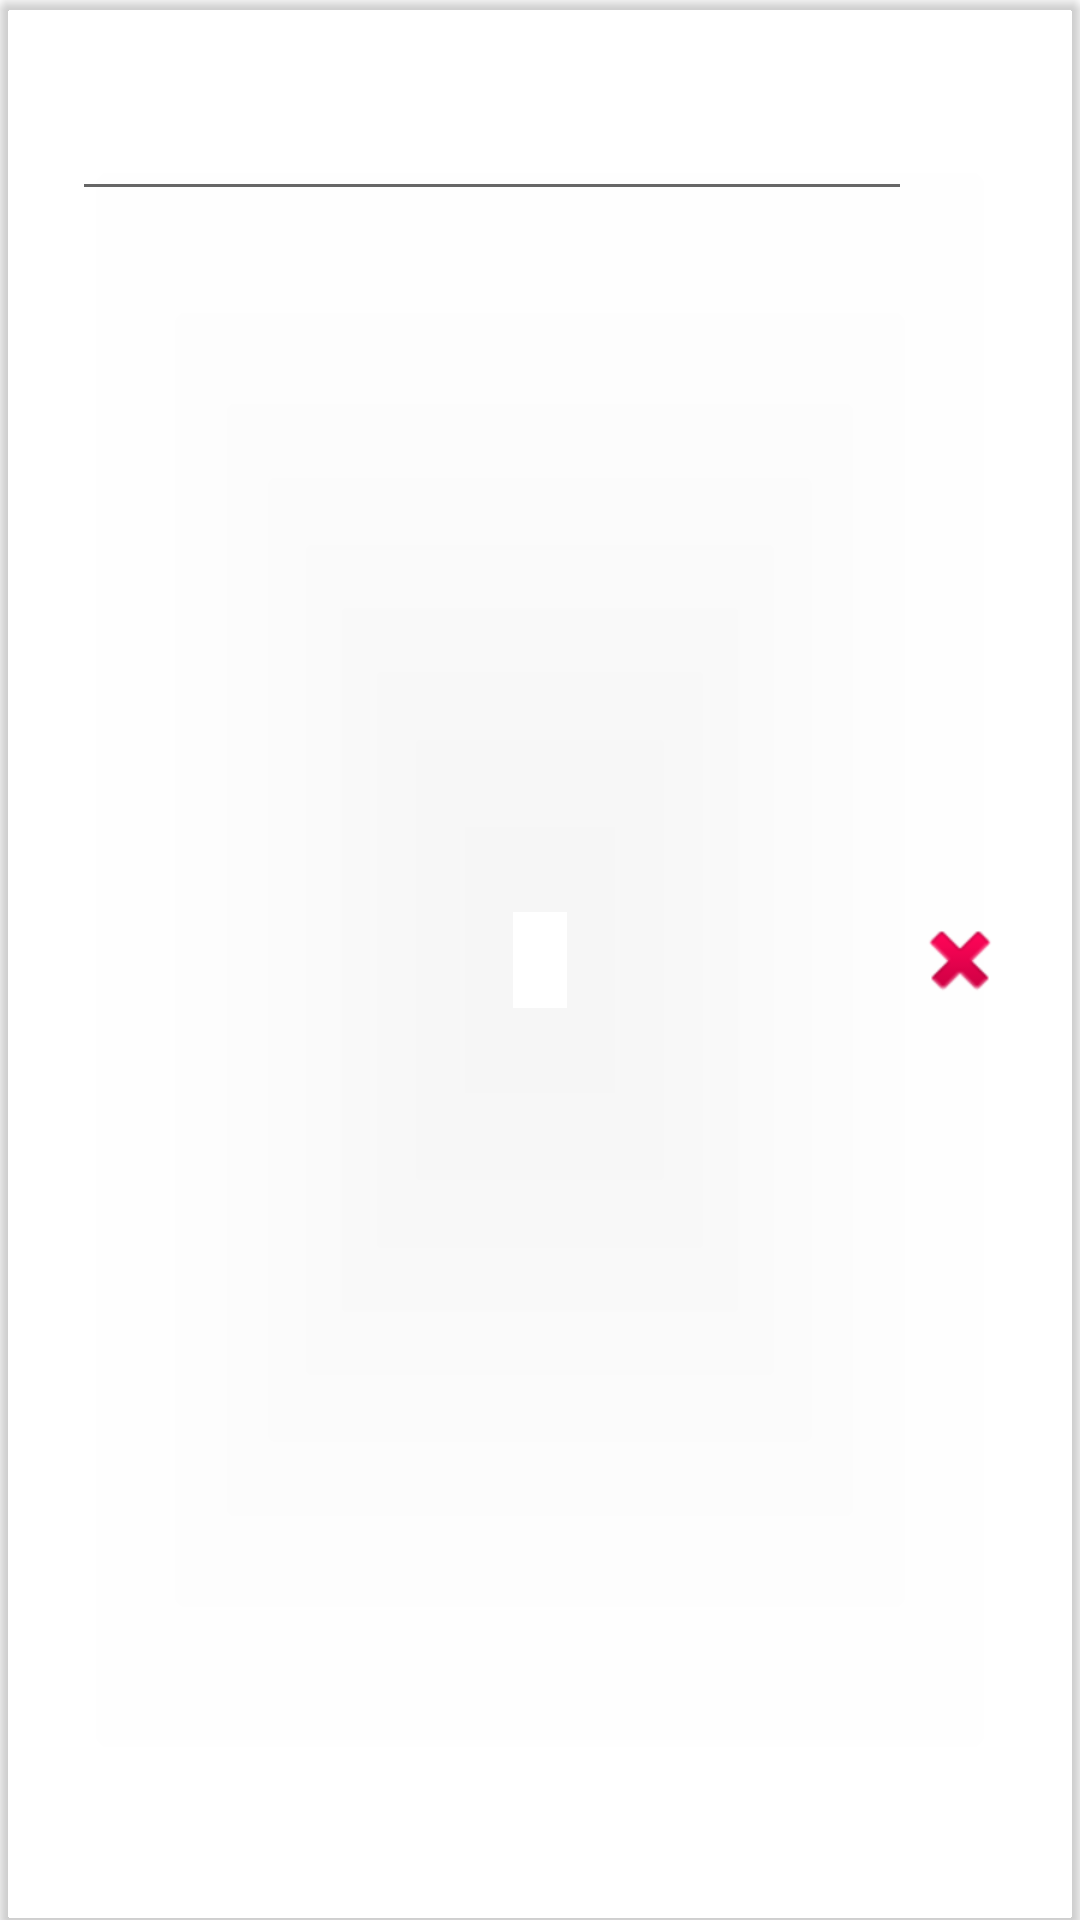

Android layout source for this screen:
<!-- AndroidManifest.xml: application theme Theme.Prosjekt1 -->
<!-- res/layout/ilist_layout.xml -->
<?xml version="1.0" encoding="utf-8"?>
<androidx.cardview.widget.CardView xmlns:android="http://schemas.android.com/apk/res/android"
    xmlns:app="http://schemas.android.com/apk/res-auto"
    xmlns:tools="http://schemas.android.com/tools"
    android:id="@+id/card"
    android:layout_width="match_parent"
    android:layout_height="wrap_content"
    android:layout_marginBottom="10dp"
    android:backgroundTint="@color/teal_700"
    android:clickable="true"
    android:focusable="true"
    app:cardBackgroundColor="@android:color/transparent"
    app:cardCornerRadius="4dp"
    app:contentPadding="24dp">

    <LinearLayout
        android:layout_width="match_parent"
        android:layout_height="match_parent"
        android:orientation="vertical">

    <LinearLayout
        android:layout_width="match_parent"
        android:layout_height="match_parent"
        android:orientation="horizontal">

        <EditText
            android:id="@+id/listName"
            android:layout_width="wrap_content"
            android:layout_height="wrap_content"
            android:layout_weight="1"
            android:clickable="true"
            android:gravity="center_vertical"
            android:textAppearance="@style/TextAppearance.AppCompat.Large"
            android:lines="1"
            android:singleLine="true"
            android:imeOptions="actionDone"
            tools:text="List title" />

        <ImageButton
            android:id="@+id/itemBtn"
            android:layout_width="wrap_content"
            android:layout_height="wrap_content"
            android:layout_gravity="end|center_vertical"
            android:background="@android:color/transparent"
            app:srcCompat="@android:drawable/ic_delete" />


    </LinearLayout>

        <ProgressBar
            android:id="@+id/listProgress"
            style="?android:attr/progressBarStyleHorizontal"
            android:layout_width="match_parent"
            android:layout_height="28dp"
            android:max="100"
            android:progress="50"
            android:progressTint="#4CAF50" />


    </LinearLayout>

</androidx.cardview.widget.CardView>
<!-- resources referenced by this layout -->
<resources>
  <style name="Theme.Prosjekt1" parent="Theme.MaterialComponents.DayNight.NoActionBar">
          
          <item name="colorPrimary">@color/purple_500</item>
          <item name="colorPrimaryVariant">@color/purple_700</item>
          <item name="colorOnPrimary">@color/white</item>
          
          <item name="colorSecondary">@color/teal_200</item>
          <item name="colorSecondaryVariant">@color/teal_700</item>
          <item name="colorOnSecondary">@color/black</item>
          
          <item name="android:statusBarColor" tools:targetApi="l">?attr/colorPrimaryVariant</item>
          
      </style>
  <!-- not gathered from this repository: default colours our renderer supplied (Android Studio template values) -->
  <color name="purple_500">#FF6200EE</color>
  <color name="purple_700">#FF3700B3</color>
  <color name="teal_200">#FF03DAC5</color>
  <color name="teal_700">#FF018786</color>
  <color name="black">#FF000000</color>
  <color name="white">#FFFFFFFF</color>
</resources>
